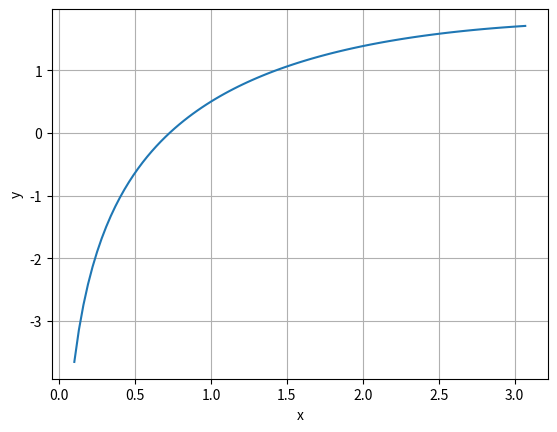

This figure's Python source:
import matplotlib.pyplot as plt
import math

CONST_A = 0.1
CONST_B = 3.1
CONST_N = 100
CONST_RATE = 10 ** -7


def f(x):
    return 2 * math.log(x) - (x / 2) + 1


def df(x):
    return 2 / x - 1 / 2


def ddf(x):
    return -2 / x ** 2


# Построение графика
def graph():
    X = []
    Y = []
    for x in [i / 100.0 for i in
              range(int(CONST_A * 100), int(CONST_B * 100), int(100 * (CONST_A + CONST_B) / CONST_N))]:
        X.append(x)
        Y.append(f(x))
    plt.plot(X, Y)
    plt.xlabel('x')
    plt.ylabel('y')
    plt.grid()
    plt.show()


# Метод Ньютона (касательных)
def newton():
    def next_x(x_k):
        return x_k - f(x_k) / df(x_k)

    x = [CONST_A, next_x(CONST_A)]
    while abs(x[-1] - x[-2]) >= CONST_RATE:
        x.append(next_x(x[-1]))
    print("Метод Ньютона (касательных):")
    print(f"Итераций: {len(x)}\nПогрешность: {abs(f(round(x[-1], 9))) / df(CONST_B)}")
    print("".join(format(i, '.7f') + "\n" for i in x))


# Метод хорд
def chords():
    a = CONST_A
    b = CONST_B

    x = []
    if f(b) * ddf(b) > 0:
        x.append(a)
        x_k = x[-1]
        x.append(x_k - (b - x_k) * f(x_k) / (f(b) - f(x_k)))
    else:
        x.append(b)
        x_k = x[-1]
        x.append(x_k - (a - x_k) * f(x_k) / (f(a) - f(x_k)))

    while abs(x[-1] - x[-2]) >= CONST_RATE / 10:
        if f(b) * ddf(b) > 0:
            x_k = x[-1]
            x.append(x_k - (b - x_k) * f(x_k) / (f(b) - f(x_k)))
        else:
            a, b = b, a
    print("Метод хорд:")
    print(f"Итераций: {len(x)}\nПогрешность: {abs(f(x[-1])) / df(CONST_B)}")
    print("".join(format(i, '.7f') + "\n" for i in x))


# Метод секущих
def secant():
    x = [0.1, 1.1]

    while abs(x[-1] - x[-2]) >= CONST_RATE:
        x_k = x[-1]
        x_k_2 = x[-2]
        x.append(x_k - (x_k - x_k_2) * f(x_k) / (f(x_k) - f(x_k_2)))
    print("Метод секущих:")
    print(f"Итераций: {len(x)}\nПогрешность: {abs(f(round(x[-1], 9))) / df(CONST_B)}")
    print("".join(format(i, '.7f') + "\n" for i in x))


# Конечноразностный метод Ньютона, h > 0 - малый параметр
def newton_diff(h):
    x = [0.1]
    x_k = x[-1]
    x.append(x_k - h * f(x_k) / (f(x_k + h) - f(x_k)))
    while abs(x[-1] - x[-2]) >= CONST_RATE:
        x_k = x[-1]
        x.append(x_k - h * f(x_k) / (f(x_k + h) - f(x_k)))
    print("Конечноразностный метод Ньютона:")
    print(f"Итераций: {len(x)}\nПогрешность: {abs(f(round(x[-1], 9))) / df(CONST_B)}")
    print("".join(format(i, '.7f') + "\n" for i in x))


# Метод Стеффенсена
def steffensen():
    x = [1]
    x_k = x[-1]
    x.append(x_k - (f(x_k) ** 2) / (f(x_k + f(x_k)) - f(x_k)))
    while abs(x[-1] - x[-2]) >= CONST_RATE:
        x_k = x[-1]
        x.append(x_k - (f(x_k) ** 2) / (f(x_k + f(x_k)) - f(x_k)))
    print("Метод Стеффенсена:")
    print(f"Итераций: {len(x)}\nПогрешность: {abs(f(round(x[-1], 9))) / df(CONST_B)}")
    print("".join(format(i, '.7f') + "\n" for i in x))


# Метод простых итераций
def simple_iterations():
    t = 0.5  # подходит любое значение от 0 до 2 / df(CONST_B)
    x = [0.2]

    x_k = x[-1]
    x.append(x_k - t * f(x_k))
    while abs(x[-1] - x[-2]) >= CONST_RATE:
        x_k = x[-1]
        x.append(x_k - t * f(x_k))
    print("Метод простых итераций:")
    print(f"Итераций: {len(x)}\nПогрешность: {abs(f(round(x[-1], 9))) / df(CONST_B)}")
    print("".join(format(i, '.7f') + "\n" for i in x))


graph()
newton()
chords()
secant()
newton_diff(0.01)
steffensen()
simple_iterations()
